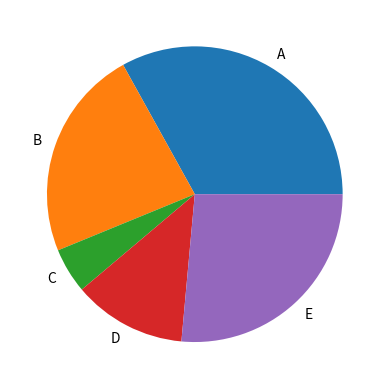

Here is the Python script that generated this plot:
import matplotlib.pyplot as plt
import numpy as np

data = np.array([200, 140, 30, 75, 160])
data_label = ['A', 'B', 'C', 'D', 'E']
plt.pie(data, labels = data_label)
plt.show()
